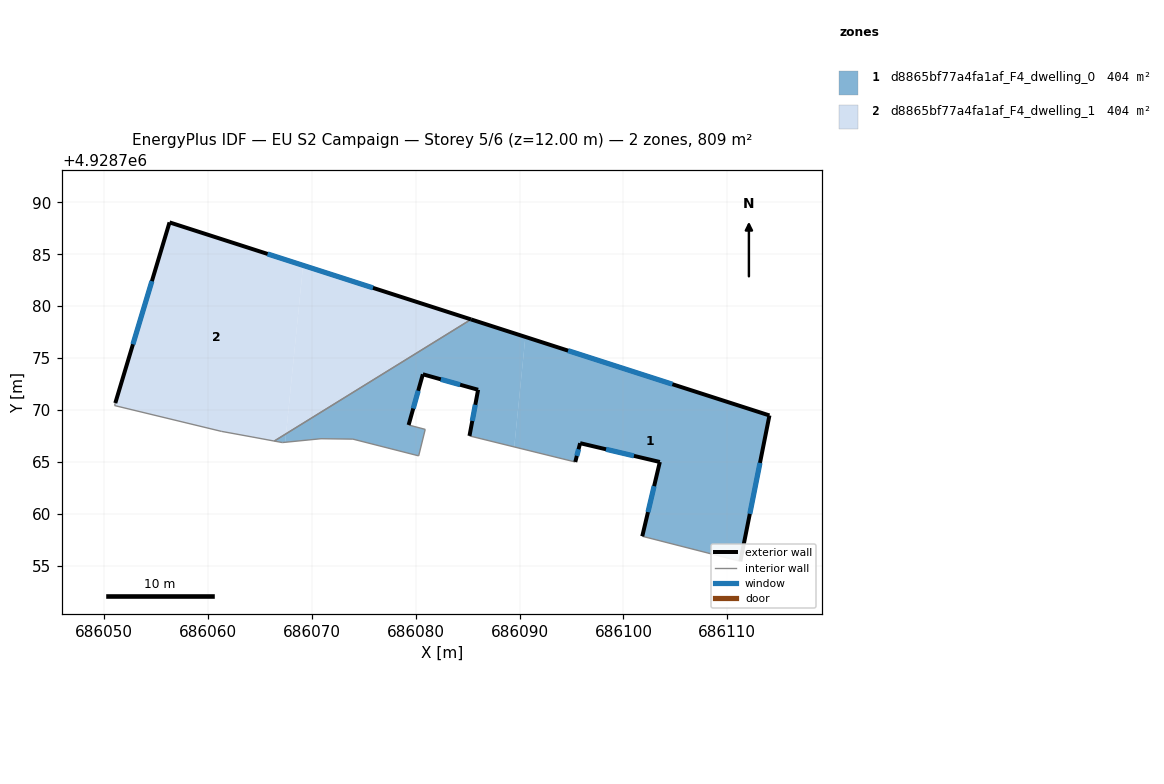
=== STOREY PLAN SPEC (per zone: floor XY polygon, exterior-wall plan segments, windows/doors) ===
zone 1: d8865bf77a4fa1af_F4_dwelling_0  (404.3 m²)
  floor: (686111.25, 4928755.44) (686114.05, 4928769.48) (686090.56, 4928777.04) (686089.49, 4928766.45) (686095.36, 4928765.00) (686095.83, 4928766.81) (686103.50, 4928765.00) (686101.81, 4928757.85)
  floor: (686089.49, 4928766.45) (686090.56, 4928777.04) (686085.33, 4928778.72) (686067.53, 4928767.72) (686067.44, 4928766.90) (686070.89, 4928767.24) (686073.96, 4928767.20) (686080.29, 4928765.59) (686080.92, 4928768.14) (686079.32, 4928768.56) (686080.69, 4928773.44) (686086.01, 4928771.95) (686085.18, 4928767.51)
  floor: (686067.44, 4928766.90) (686067.53, 4928767.72) (686066.39, 4928767.02) (686067.17, 4928766.87)
  exterior wall: (686085.33, 4928778.72) – (686114.05, 4928769.48)  [30.2 m]
    window: (686094.67, 4928775.72) – (686104.71, 4928772.49)  [11.1 m²]
  exterior wall: (686114.05, 4928769.48) – (686111.25, 4928755.44)  [14.3 m]
    window: (686113.14, 4928764.92) – (686112.16, 4928760.01)  [5.2 m²]
  exterior wall: (686101.81, 4928757.85) – (686103.50, 4928765.00)  [7.3 m]
    window: (686102.36, 4928760.18) – (686102.95, 4928762.68)  [2.7 m²]
  exterior wall: (686103.50, 4928765.00) – (686095.83, 4928766.81)  [7.9 m]
    window: (686101.01, 4928765.59) – (686098.33, 4928766.22)  [2.9 m²]
  exterior wall: (686095.83, 4928766.81) – (686095.36, 4928765.00)  [1.9 m]
    window: (686095.68, 4928766.22) – (686095.51, 4928765.59)  [0.7 m²]
  exterior wall: (686085.18, 4928767.51) – (686086.01, 4928771.95)  [4.5 m]
    window: (686085.45, 4928768.96) – (686085.74, 4928770.51)  [1.7 m²]
  exterior wall: (686086.01, 4928771.95) – (686080.69, 4928773.44)  [5.5 m]
    window: (686084.28, 4928772.44) – (686082.42, 4928772.96)  [2.0 m²]
  exterior wall: (686080.69, 4928773.44) – (686079.32, 4928768.56)  [5.1 m]
    window: (686080.25, 4928771.86) – (686079.77, 4928770.15)  [1.9 m²]
  interior walls: 9
zone 2: d8865bf77a4fa1af_F4_dwelling_1  (404.3 m²)
  floor: (686085.33, 4928778.72) (686069.17, 4928783.93) (686067.53, 4928767.72)
  floor: (686067.53, 4928767.72) (686069.17, 4928783.93) (686056.31, 4928788.06) (686051.09, 4928770.67) (686051.02, 4928770.43) (686061.29, 4928767.95) (686064.25, 4928767.41) (686066.39, 4928767.02)
  exterior wall: (686051.09, 4928770.67) – (686056.31, 4928788.06)  [18.2 m]
    window: (686052.79, 4928776.33) – (686054.61, 4928782.41)  [6.7 m²]
  exterior wall: (686056.31, 4928788.06) – (686085.33, 4928778.72)  [30.5 m]
    window: (686065.75, 4928785.03) – (686075.89, 4928781.76)  [11.2 m²]
  interior walls: 5

=== DERIVED (storey summary) ===
Building: EU S2 Campaign
Storey: 5 of 6  (floor level z = 12.00 m)
Storey gross floor area: 808.7 m²
Zones on this storey: 2
  - d8865bf77a4fa1af_F4_dwelling_0: floor 404.3 m²; exterior wall 76.7 m (230.1 m²); 8 window(s) 28.1 m²; WWR 12.2%
  - d8865bf77a4fa1af_F4_dwelling_1: floor 404.3 m²; exterior wall 48.6 m (145.9 m²); 2 window(s) 17.8 m²; WWR 12.2%
Zone adjacency (shared interzone walls):
  - d8865bf77a4fa1af_F4_dwelling_0 ↔ d8865bf77a4fa1af_F4_dwelling_1